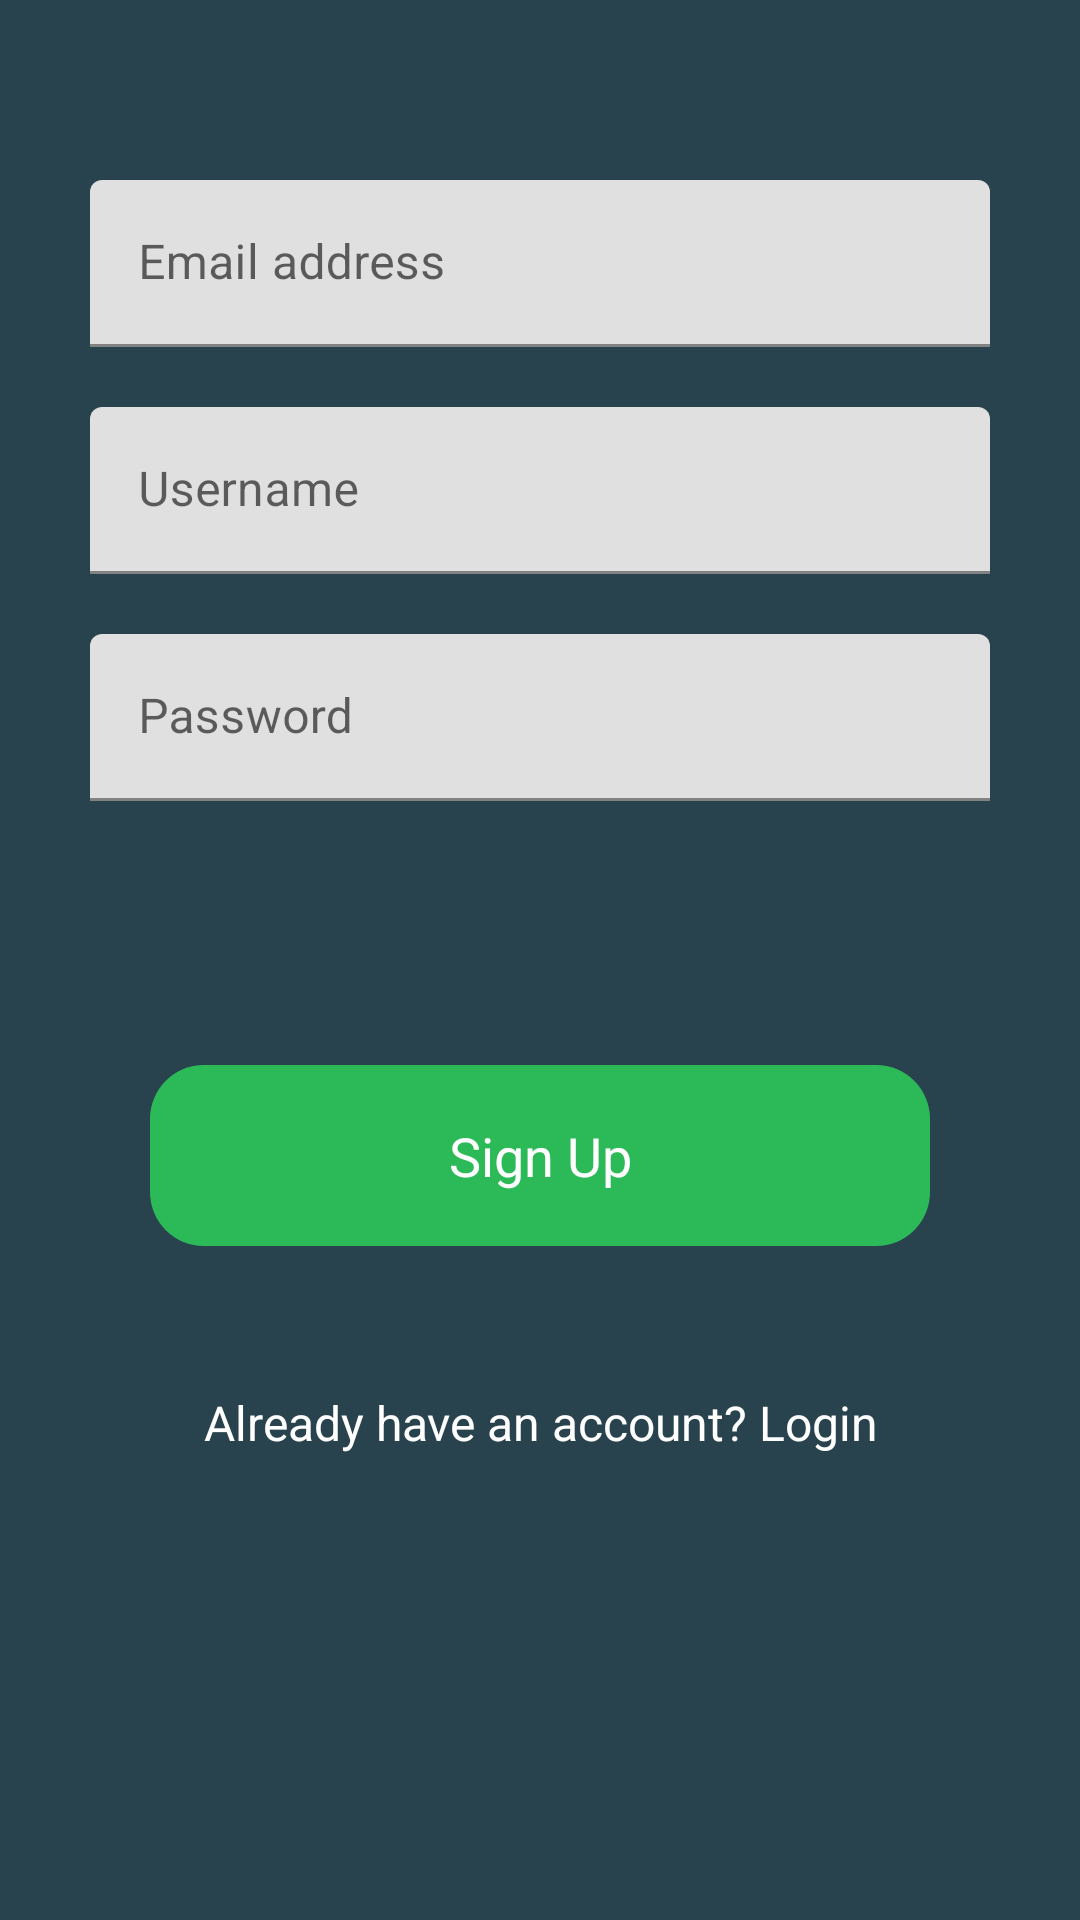

Android layout source for this screen:
<!-- AndroidManifest.xml: application theme AppTheme -->
<!-- res/layout/activity_sign_up.xml -->
<?xml version="1.0" encoding="utf-8"?>

<layout>
    <LinearLayout xmlns:android="http://schemas.android.com/apk/res/android"
        xmlns:tools="http://schemas.android.com/tools"
        android:layout_width="match_parent"
        android:layout_height="match_parent"
        android:orientation="vertical"
        android:background="@color/colorPrimary"
        android:padding="20dp"
        tools:ignore="Autofill"
        tools:context=".auth.signup.SignUpActivity">
        <ImageView
            android:layout_width="match_parent"
            android:layout_height="wrap_content"
            android:layout_marginTop="20dp"
            android:layout_marginBottom="10dp"
            android:src="@mipmap/asusu_igbo"
            android:background="@null"
            android:contentDescription="@string/app_logo"/>
        <com.google.android.material.textfield.TextInputLayout
            android:layout_width="match_parent"
            android:layout_height="wrap_content"
            android:layout_margin="10dp">
            <EditText
                android:layout_width="match_parent"
                android:layout_height="wrap_content"
                android:maxLines="1"
                android:singleLine="true"
                android:inputType="textEmailAddress"
                android:hint="@string/email"
                android:id="@+id/email"/>
        </com.google.android.material.textfield.TextInputLayout>
        <com.google.android.material.textfield.TextInputLayout
            android:layout_width="match_parent"
            android:layout_height="wrap_content"
            android:layout_margin="10dp">
            <EditText
                android:layout_width="match_parent"
                android:layout_height="wrap_content"
                android:maxLines="1"
                android:singleLine="true"
                android:inputType="text"
                android:focusedByDefault="false"
                android:hint="@string/username"
                android:id="@+id/username"
                tools:ignore="UnusedAttribute" />
        </com.google.android.material.textfield.TextInputLayout>
        <com.google.android.material.textfield.TextInputLayout
            android:layout_width="match_parent"
            android:layout_height="wrap_content"
            android:layout_margin="10dp">
            <EditText
                android:layout_width="match_parent"
                android:layout_height="wrap_content"
                android:maxLines="1"
                android:singleLine="true"
                android:inputType="textPassword"
                android:hint="@string/password"
                android:id="@+id/password"/>
        </com.google.android.material.textfield.TextInputLayout>
        <ProgressBar
            android:layout_width="wrap_content"
            android:layout_height="wrap_content"
            android:layout_gravity="center_horizontal"
            android:indeterminate="true"
            android:visibility="invisible"
            android:id="@+id/sign_up_progress_bar"/>
        <TextView
            android:layout_width="match_parent"
            android:layout_height="wrap_content"
            android:gravity="center|center_horizontal"
            android:layout_margin="30dp"
            android:padding="18dp"
            android:textSize="18sp"
            android:textAllCaps="false"
            android:text="@string/sign_up"
            android:textColor="@color/colorWhite"
            android:background="@drawable/rounder_corner_button_shape"
            android:id="@+id/sign_up_button"/>
        <TextView
            android:layout_width="match_parent"
            android:layout_height="wrap_content"
            android:gravity="center|center_horizontal"
            android:padding="18dp"
            android:textAllCaps="false"
            android:text="@string/already_have_an_account_login"
            android:textColor="@color/colorWhite"
            android:textSize="16sp"
            android:background="@null"
            android:id="@+id/login_link"/>
    </LinearLayout>
</layout>
<!-- resources referenced by this layout -->
<resources>
  <color name="colorPrimary">#29434e</color>
  <color name="colorWhite">#FFFFFF</color>
  <!-- drawable rounder_corner_button_shape (drawable) -->
  <?xml version="1.0" encoding="utf-8"?>
  
  <selector xmlns:android="http://schemas.android.com/apk/res/android">
      <item android:state_enabled="true">
          <shape android:shape="rectangle">
              <solid android:color="@color/colorAccent"/>
              <corners android:radius="18dp"/>
          </shape>
      </item>
      <item android:state_enabled="false">
          <shape android:shape="rectangle">
              <solid android:color="#d3d2c2"/>
              <corners android:radius="18dp"/>
          </shape>
      </item>
  </selector>
  <!-- mipmap asusu_igbo: png bitmap (drawable, 11221 bytes) -->
  <string name="already_have_an_account_login">Already have an account? Login</string>
  <string name="app_logo">App Logo</string>
  <string name="email">Email address</string>
  <string name="password">Password</string>
  <string name="sign_up">Sign Up</string>
  <string name="username">Username</string>
  <style name="AppTheme" parent="Theme.MaterialComponents.Light.NoActionBar">
          
          <item name="colorPrimary">@color/colorPrimary</item>
          <item name="colorPrimaryDark">@color/colorPrimaryDark</item>
          <item name="colorAccent">@color/colorAccent</item>
          <item name="android:windowBackground">@drawable/launch_screen</item>
      </style>
  <color name="colorAccent">#2cba59</color>
  <color name="colorPrimaryDark">#1c313a</color>
  <!-- drawable launch_screen (drawable) -->
  <?xml version="1.0" encoding="utf-8"?>
  
  <layer-list xmlns:android="http://schemas.android.com/apk/res/android"
       android:opacity="opaque">
      <item>
          <color android:color="@color/colorPrimary"/>
      </item>
  
      <item>
          <bitmap android:src="@mipmap/asusu_igbo"
               android:gravity="center"/>
      </item>
  </layer-list>
</resources>
